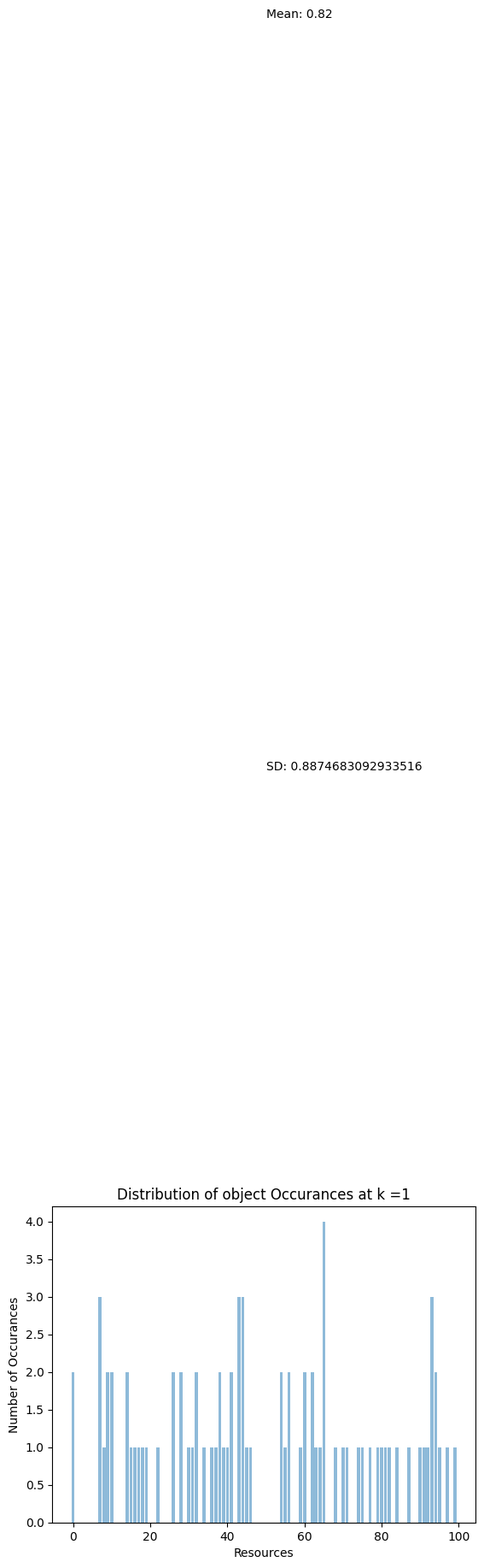

Python code for this plot: (Note: this script raises an exception after producing the figure.)
import random
import statistics
import matplotlib.pyplot as plt; plt.rcdefaults()
import numpy as np
import matplotlib.pyplot as plt

def randomResources(resources, kValue):
    newResources = resources[:]
    selectedResources = []
    for i in range(kValue):
        newItem = (newResources[random.randint(0, (len(newResources) - 1))])
        selectedResources.append(newItem)
        newResources.remove(newItem)
    return selectedResources

def resourceAllocation(a, r, kValue, seed):
    agents = []
    resources = []
    for agent in range(a):
        agents.append(agent)
    for resource in range(r):
        resources.append(resource)
    myFile = open('new.txt', 'w+')
    myFile.write('Agents: ' + str(a) + ', Resources: ' + str(r) + ', K Value: ' + str(kValue) + '\n') #JM made data representation the same as Selena's
    random.seed(seed)
    for agent in agents:
        agentResources = randomResources(resources, kValue)
        for resource in agentResources:
            myFile.write('Resource ' + str(resource) + ' ')
        myFile.write('\n')
        #x = x + 1   #JD: This is probably going going to lead to highly non-random behaviours and should be removed.
                          #JM seed changer removed
    myFile.close()

def resourceChecker(r, kValue):
    #creating data
    myFile = open('new.txt', 'r')
    next(myFile) #JM skips first line of file, which contains a, r, K information
    values = []
    indices = []
    for i in range(r):
        values.append(0)
        indices.append(i)
        
    for line in myFile:
        for j in range(r):
            if ('Resource ' + str(j) + ' ') in line:
                values[j] += 1
                
   #stats
    mean = statistics.mean(values)
    standard_deviation = statistics.pstdev(values)
    
   #graphing
    fig = plt.figure()
    y_pos = np.arange(len(values))
    plt.bar(y_pos, values, align = 'center', alpha = 0.5)
    plt.ylabel('Number of Occurances')
    plt.xlabel('Resources')
    plt.title('Distribution of object Occurances at k =' + str(kValue))
    plt.text(50, 20, ('Mean: ' + str(mean)))
    plt.text(50, 10, ('SD: ' + str(standard_deviation)))
    #JM saving output of graph as svg file.  
    fig.savefig('data.svg')
    # plt.show() JM we know this works, so editing out for now

def RECA(preferenceFile): #JM implementing RECA
    myFile = open(preferenceFile, 'r')
    next(myFile) #skips the first line of file
    assignedObjects = []
    unassignedAgents = []
    eqClasses = {}
    currentAgent = 0
    
    #making dictionary of prefrences
    for line in myFile:
        if line.rstrip(' \n') in eqClasses:
            eqClasses[line.rstrip(' \n')].append(currentAgent)
        else:
            eqClasses[line.rstrip(' \n')] = [currentAgent]  
        currentAgent += 1
        
    #making list of total resources   
    resourceNumbers = []
    for i in range(currentAgent):
        resourceNumbers.append(i)
    assignments = open('RECA_Assignments.txt', 'w+')    
    for key in eqClasses:
        if len(eqClasses[key]) == 1:
            assignments.write(str(key) + ': ' + str(eqClasses[key][0]) + '\n')
            #del eqClasses[key]
            assignedObjects.append(int(key.strip('Resource ')))
        else:
            assignedAgent = random.choice(eqClasses[key])
            assignments.write(str(key) + ': ' + str(assignedAgent) + '\n')
            eqClasses[key].remove(assignedAgent)
            assignedObjects.append(int(key.strip('Resource ')))
            for agent in eqClasses[key]:
                unassignedAgents.append(agent)
                
    #printing remaining assignments
    unassignedObjects = [x for x in resourceNumbers if x not in assignedObjects]
    random.shuffle(unassignedObjects)
    random.shuffle(unassignedAgents)
    remainingAssignments = zip(unassignedObjects, unassignedAgents)
    for pair in remainingAssignments:
        assignments.write('Resource ' + str(pair[0]) + ': ' + str(pair[1]) + '\n')


resourceAllocation(100, 140, 1, 678807)

resourceChecker(100, 1)
#will have to find where your document is saved on computer and use double backslashes
RECA("C:\\Users\\Jake From State Farm\\Documents\\GitHub\\RICA-RECA\\new.txt")
